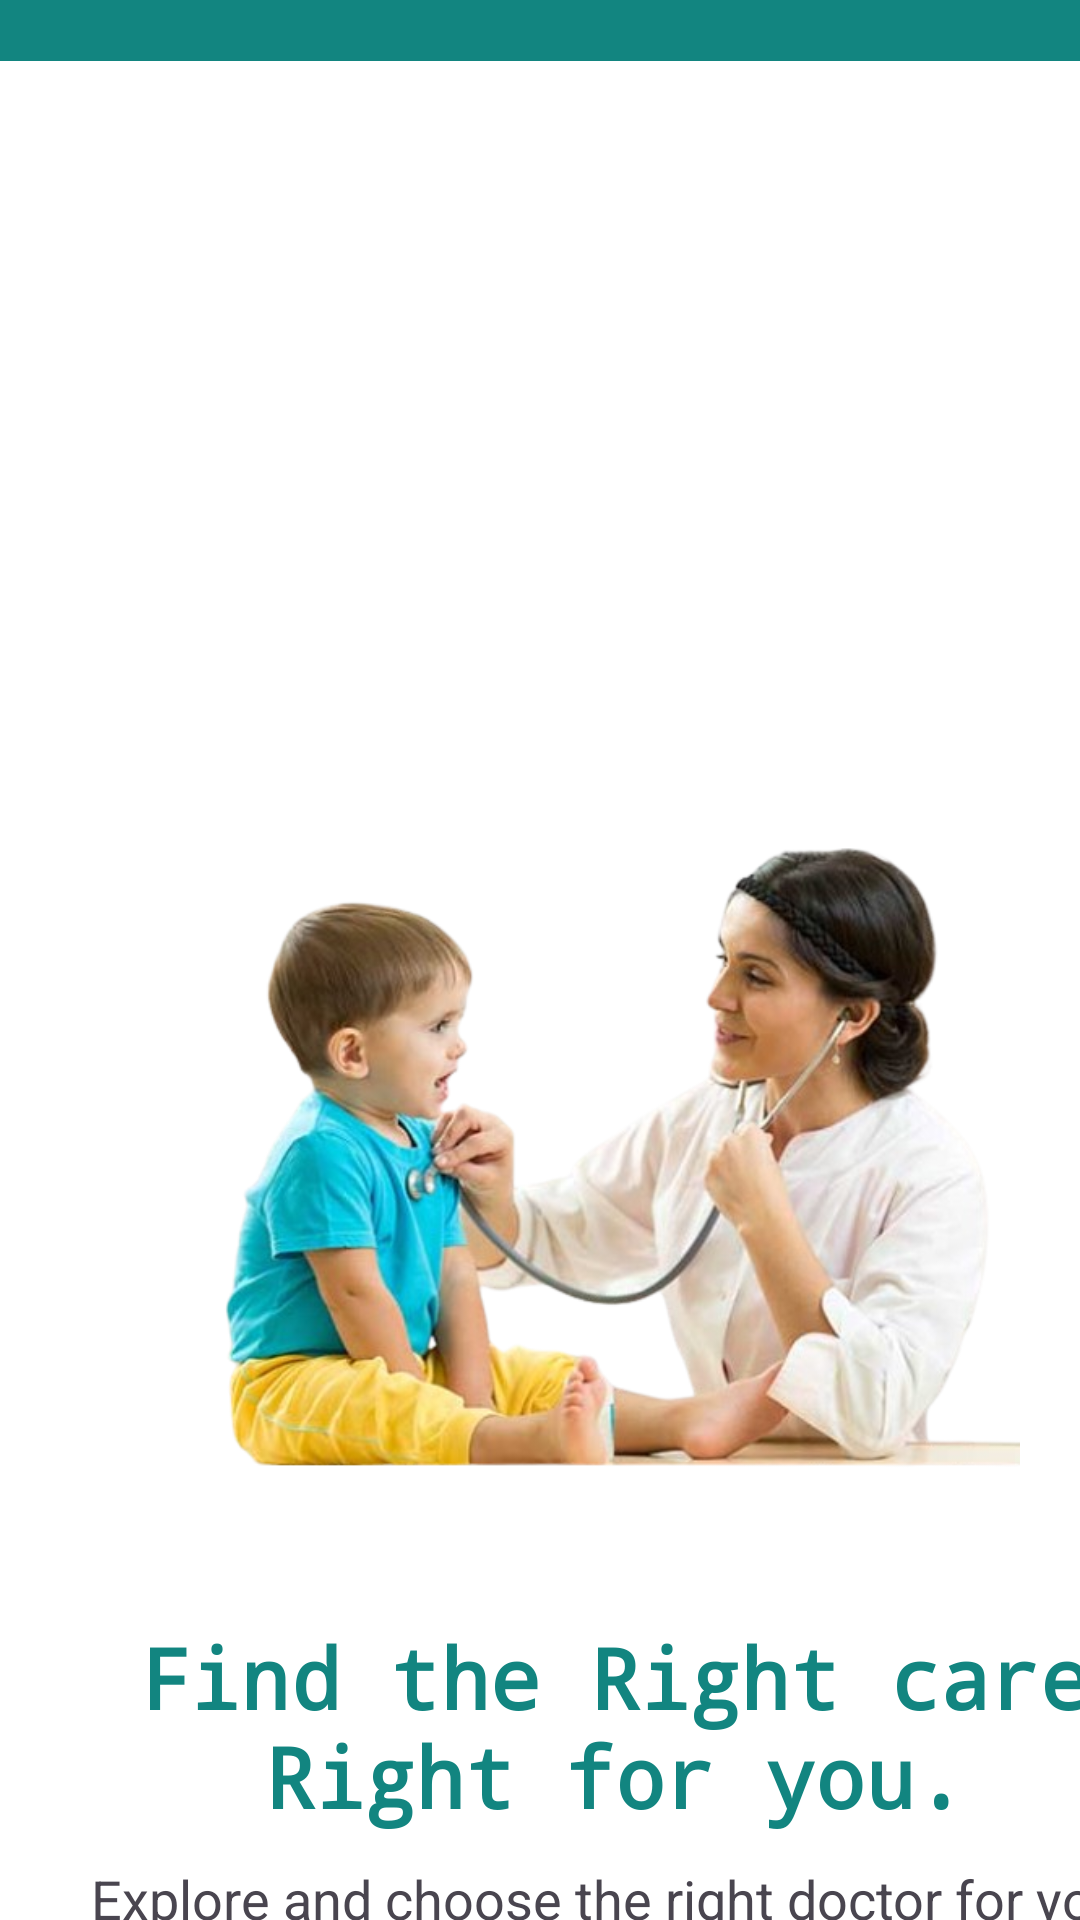

This screen was rendered from an Android layout file. Write that file and the resources it references.
<!-- AndroidManifest.xml: application theme Theme.LabExam02 -->
<!-- res/layout/activity_second.xml -->
<?xml version="1.0" encoding="utf-8"?>
<androidx.constraintlayout.widget.ConstraintLayout xmlns:android="http://schemas.android.com/apk/res/android"
    xmlns:app="http://schemas.android.com/apk/res-auto"
    xmlns:tools="http://schemas.android.com/tools"
    android:id="@+id/main"
    android:layout_width="match_parent"
    android:layout_height="match_parent"
    tools:context=".Second_Activity"
    android:background="@color/white">

    <LinearLayout
        android:id="@+id/linearLayout"
        android:layout_width="match_parent"
        android:layout_height="match_parent"
        android:orientation="vertical"
        app:layout_constraintBottom_toBottomOf="parent"
        app:layout_constraintEnd_toEndOf="parent"
        app:layout_constraintStart_toStartOf="parent"
        app:layout_constraintTop_toBottomOf="parent">

        <View
            android:id="@+id/view2"
            android:layout_width="wrap_content"

            android:layout_height="30dp"
            android:layout_marginTop="-10dp"
            android:background="@drawable/rectangle_top" />

        <ImageView
            android:id="@+id/imageView"
            android:layout_width="270dp"
            android:layout_height="290dp"
            android:layout_marginStart="70dp"
            android:layout_marginTop="220dp"
            android:layout_marginEnd="146dp"
            android:layout_marginRight="146dp"
            android:layout_marginBottom="10dp"
            app:layout_constraintBottom_toBottomOf="parent"
            app:layout_constraintEnd_toEndOf="parent"
            app:layout_constraintStart_toStartOf="parent"
            app:layout_constraintTop_toBottomOf="@+id/view2"
            app:srcCompat="@drawable/doctor2" />

        <TextView
            android:id="@+id/welcome_text"
            android:layout_width="350dp"
            android:layout_height="wrap_content"
            android:layout_marginLeft="30dp"
            android:fontFamily="monospace"
            android:text="Find the Right care Right for you."
            android:textAlignment="center"
            android:textColor="@color/blue"
            android:textSize="28dp"
            android:textStyle="bold"
            app:layout_constraintBottom_toBottomOf="parent"
            app:layout_constraintEnd_toEndOf="parent"
            app:layout_constraintHorizontal_bias="0.495"
            app:layout_constraintStart_toStartOf="parent"
            app:layout_constraintTop_toTopOf="parent"
            app:layout_constraintVertical_bias="0.669" />

        <TextView
            android:id="@+id/track_text"
            android:layout_width="380dp"
            android:layout_height="wrap_content"
            android:layout_marginLeft="15dp"
            android:layout_marginTop="10dp"
            android:text="Explore and choose the right doctor for your need."
            android:textAlignment="center"
            android:textSize="18dp"

            app:layout_constraintBottom_toBottomOf="parent"
            app:layout_constraintEnd_toEndOf="parent"
            app:layout_constraintHorizontal_bias="0.491"
            app:layout_constraintStart_toStartOf="parent"
            app:layout_constraintTop_toTopOf="parent"
            app:layout_constraintVertical_bias="0.789" />

        <androidx.appcompat.widget.AppCompatButton
            android:id="@+id/Skip2"
            android:layout_width="350dp"
            android:layout_height="wrap_content"
            android:layout_marginLeft="30dp"
            android:layout_marginTop="80dp"
            android:background="@drawable/button_border"
            android:text="Skip"
            android:textColor="@color/blue"

            android:textSize="20dp" />

    </LinearLayout>
</androidx.constraintlayout.widget.ConstraintLayout>
<!-- resources referenced by this layout -->
<resources>
  <color name="blue">#128580</color>
  <color name="white">#FFFFFFFF</color>
  <!-- drawable button_border (drawable) -->
  <shape xmlns:android="http://schemas.android.com/apk/res/android" android:shape="rectangle">
      <solid android:color="@color/white" />
      <stroke android:width="3dp" android:color="@color/blue"/>
  
      <corners android:radius="10dp"/>
  </shape>
  <!-- drawable doctor2: png bitmap (drawable, 275321 bytes) -->
  <!-- drawable rectangle_top (drawable) -->
  <shape xmlns:android="http://schemas.android.com/apk/res/android" android:shape="rectangle">
      <solid android:color="@color/blue"/>
  
  
  </shape>
  <style name="Theme.LabExam02" parent="Base.Theme.LabExam02" />
  <style name="Base.Theme.LabExam02" parent="Theme.Material3.DayNight.NoActionBar">
          
  
          
      </style>
</resources>
